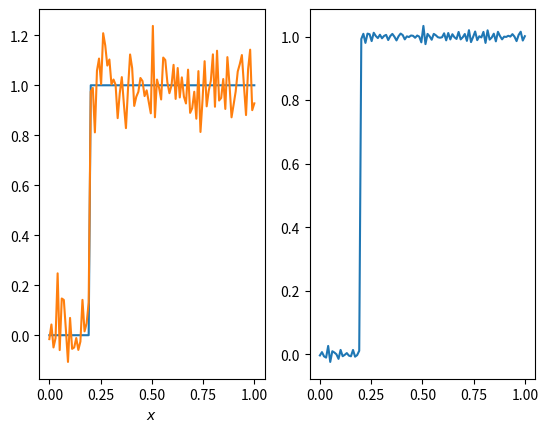

Reproduce this figure in Python.
import numpy as np
import matplotlib.pyplot as plt

# grid \Omega = [0,1]
n = 100
h = 1/(n-1)
x = np.linspace(0,1,n)

# parameters
sigma = 1e-1

# make data
u = np.heaviside(x - 0.2,0)
f_delta = u + sigma*np.random.randn(n)






###iteration preparation
# FD differentiation matrix
D = (np.diag(np.ones(n-1),1) - np.diag(np.ones(n),0))/h
a=1/np.linalg.norm(D)**2
D1=np.transpose(D)
def barrer(v,l=90):
    v_abs=np.abs(v)
    v[v_abs>l]=v[v_abs>l]/v_abs[v_abs>l]*l
    return v

def iter_denosing(f,v=np.ones(100)):
    for k in range(10):
        v=barrer(v-a*((np.dot(v,D1)-f)@D))
    return v@D1


# plot
plt.subplot(121)
plt.plot(x,u,x,f_delta)
plt.xlabel(r'$x$')


plt.subplot(122)
u1=iter_denosing(f_delta,u@np.linalg.inv(D1))
plt.plot(x,u1)
plt.show()
